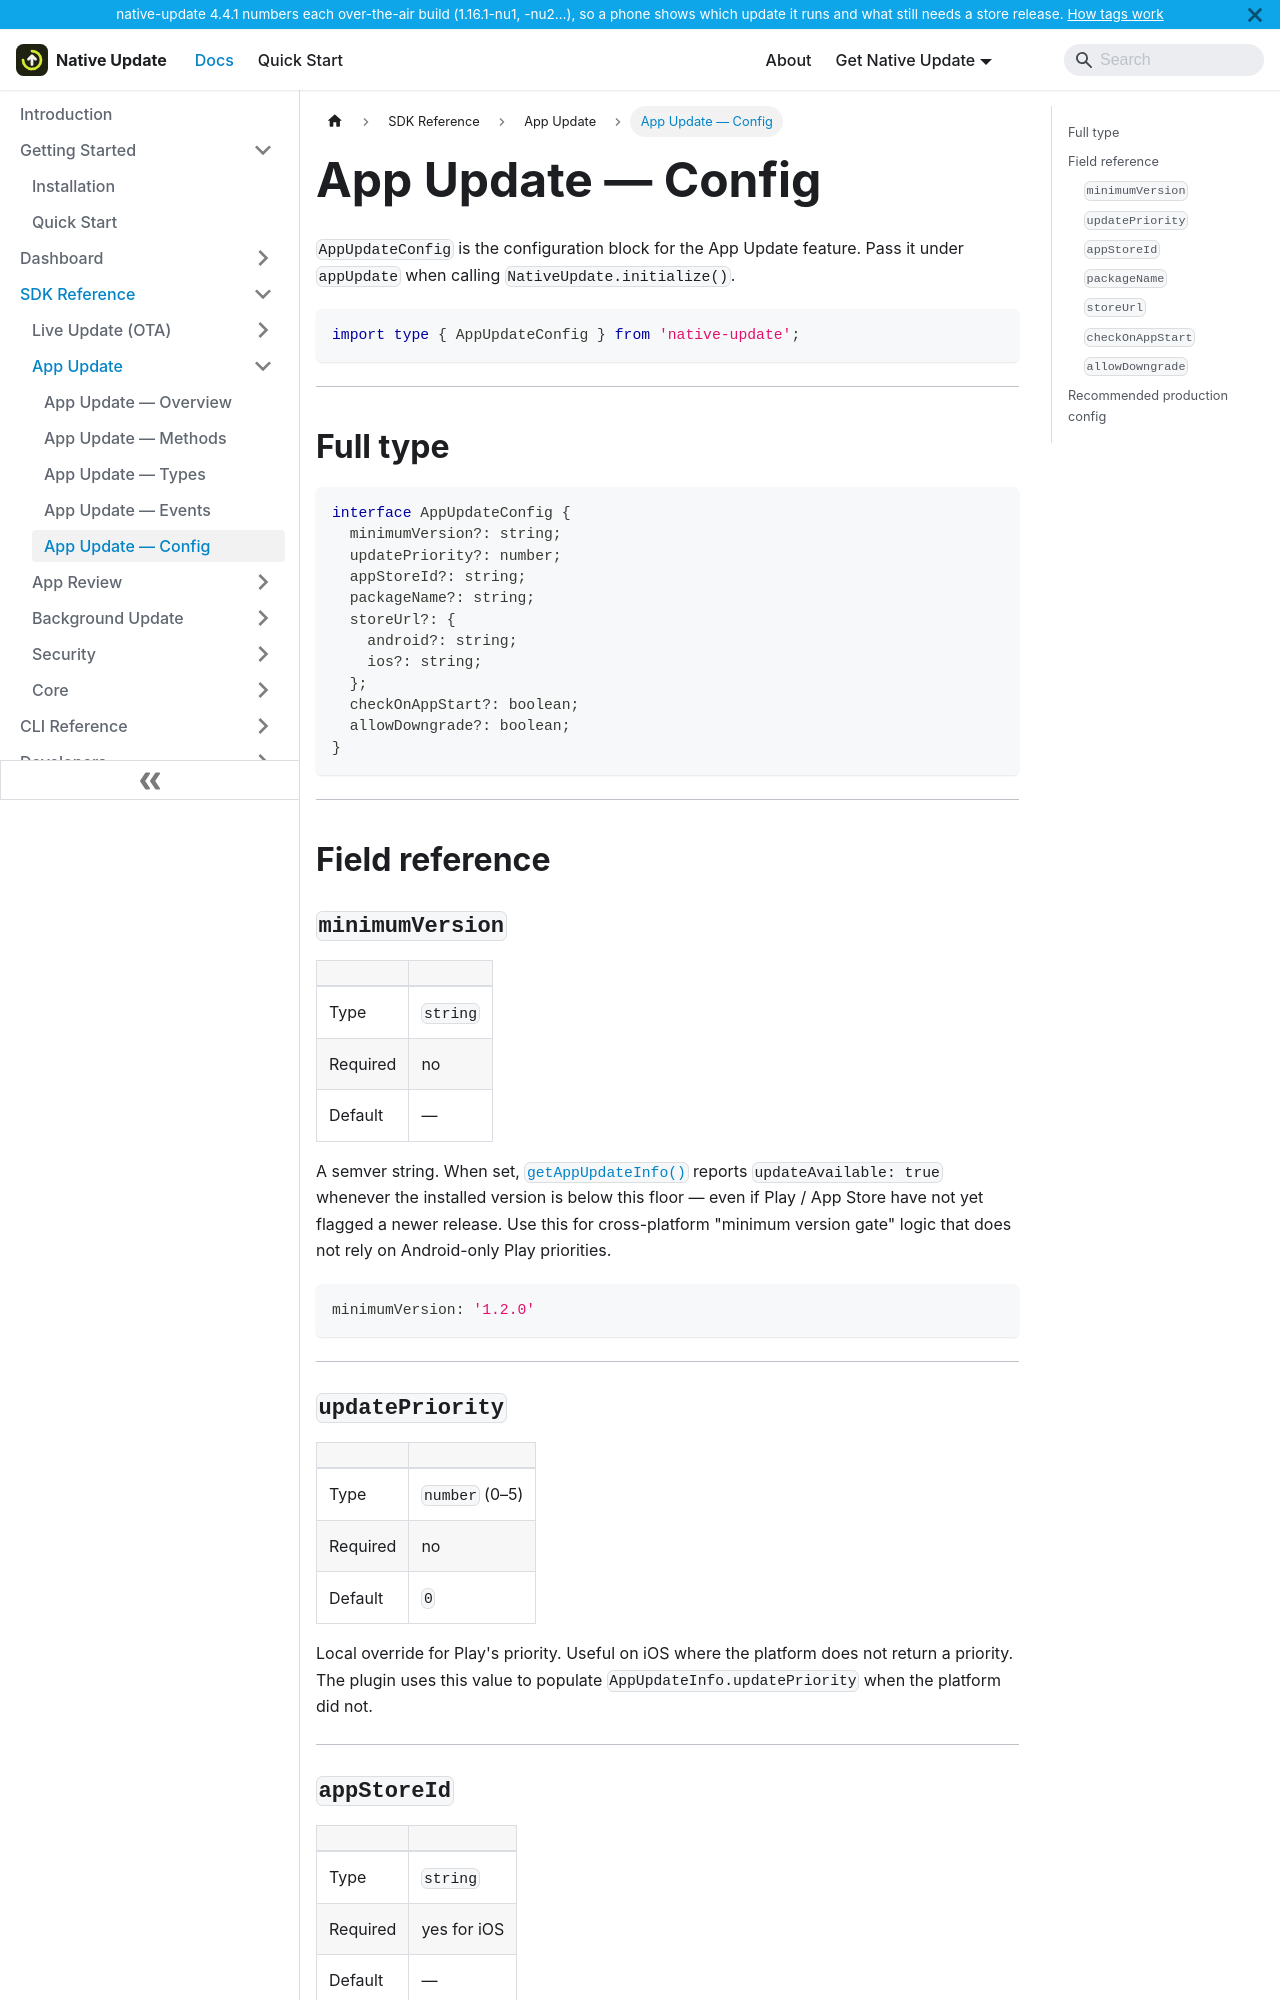

repository: aoneahsan/native-update-docs · page: reference/sdk/app-update/config.html · generator: docusaurus

---
sidebar_position: 5
title: App Update — Config
description: Field-by-field reference for AppUpdateConfig — every option that controls App Update behaviour at initialise time.
keywords: [AppUpdateConfig, native-update config, appStoreId, packageName, in-app update config]
last_update:
  date: 2026-05-10
  author: Native Update team
---

# App Update — Config

`AppUpdateConfig` is the configuration block for the App Update feature. Pass it under `appUpdate` when calling `NativeUpdate.initialize()`.

```typescript
import type { AppUpdateConfig } from 'native-update';
```

---

## Full type

```typescript
interface AppUpdateConfig {
  minimumVersion?: string;
  updatePriority?: number;
  appStoreId?: string;
  packageName?: string;
  storeUrl?: {
    android?: string;
    ios?: string;
  };
  checkOnAppStart?: boolean;
  allowDowngrade?: boolean;
}
```

---

## Field reference

### `minimumVersion`

| | |
|---|---|
| Type | `string` |
| Required | no |
| Default | — |

A semver string. When set, [`getAppUpdateInfo()`](./methods#getappupdateinfo) reports `updateAvailable: true` whenever the installed version is below this floor — even if Play / App Store have not yet flagged a newer release. Use this for cross-platform "minimum version gate" logic that does not rely on Android-only Play priorities.

```typescript
minimumVersion: '1.2.0'
```

---

### `updatePriority`

| | |
|---|---|
| Type | `number` (0–5) |
| Required | no |
| Default | `0` |

Local override for Play's priority. Useful on iOS where the platform does not return a priority. The plugin uses this value to populate `AppUpdateInfo.updatePriority` when the platform did not.

---
